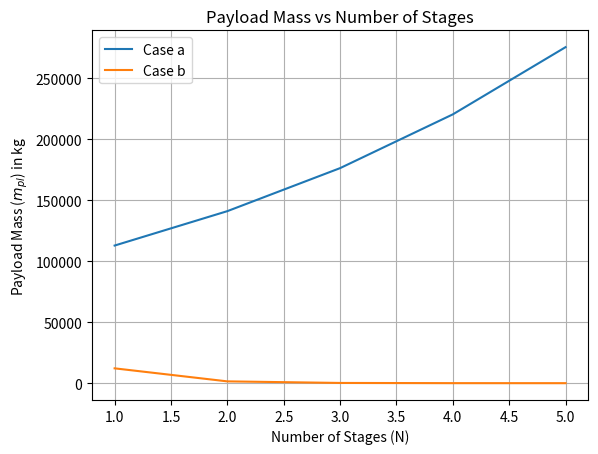

Write Python code to recreate this figure.
import numpy as np
import matplotlib.pyplot as plt

# Given parameters
delta_v_required = 8000  # 8 km/s in m/s
specific_impulse = 350  # Isp in seconds
gravity_acceleration = 9.81  # g0 in m/s^2
initial_mass_constraint = 100000  # Initial launch mass constraint in kg
structural_factor = 0.2  # Es - structural factor

# Function to calculate payload mass for a given number of stages (Case a)
def calculate_payload_mass_case_a(num_stages):
    final_mass = initial_mass_constraint
    for _ in range(num_stages):
        final_mass /= (1 - structural_factor)

    payload_mass = final_mass * (1 - np.exp(-delta_v_required / (specific_impulse * gravity_acceleration)))
    return payload_mass

# Structural factors for each stage (Case b)
structural_factors = {1: 0.2, 2: 0.2, 3: 0.25, 4: 0.3, 5: 0.4}

# Function to calculate payload mass for a given number of stages and structural factors (Case b)
def calculate_payload_mass_case_b(num_stages, structural_factors):
    final_mass = initial_mass_constraint
    payload_factor = 1
    for i in range(1, num_stages + 1):
        final_mass /= (1 - structural_factors[i])
        payload_factor *= np.exp(-delta_v_required / (specific_impulse * gravity_acceleration))

    payload_mass = final_mass * payload_factor
    return payload_mass

# Calculate payload masses for different numbers of stages
num_stages_values = np.arange(1, 6)
payload_mass_values_a = [calculate_payload_mass_case_a(n) for n in num_stages_values]
payload_mass_values_b = [calculate_payload_mass_case_b(n, structural_factors) for n in num_stages_values]

# Plotting
plt.plot(num_stages_values, payload_mass_values_a, label='Case a')
plt.plot(num_stages_values, payload_mass_values_b, label='Case b')
plt.xlabel('Number of Stages (N)')
plt.ylabel('Payload Mass ($m_{pl}$) in kg')
plt.title('Payload Mass vs Number of Stages')
plt.legend()
plt.grid(True)
plt.show()
